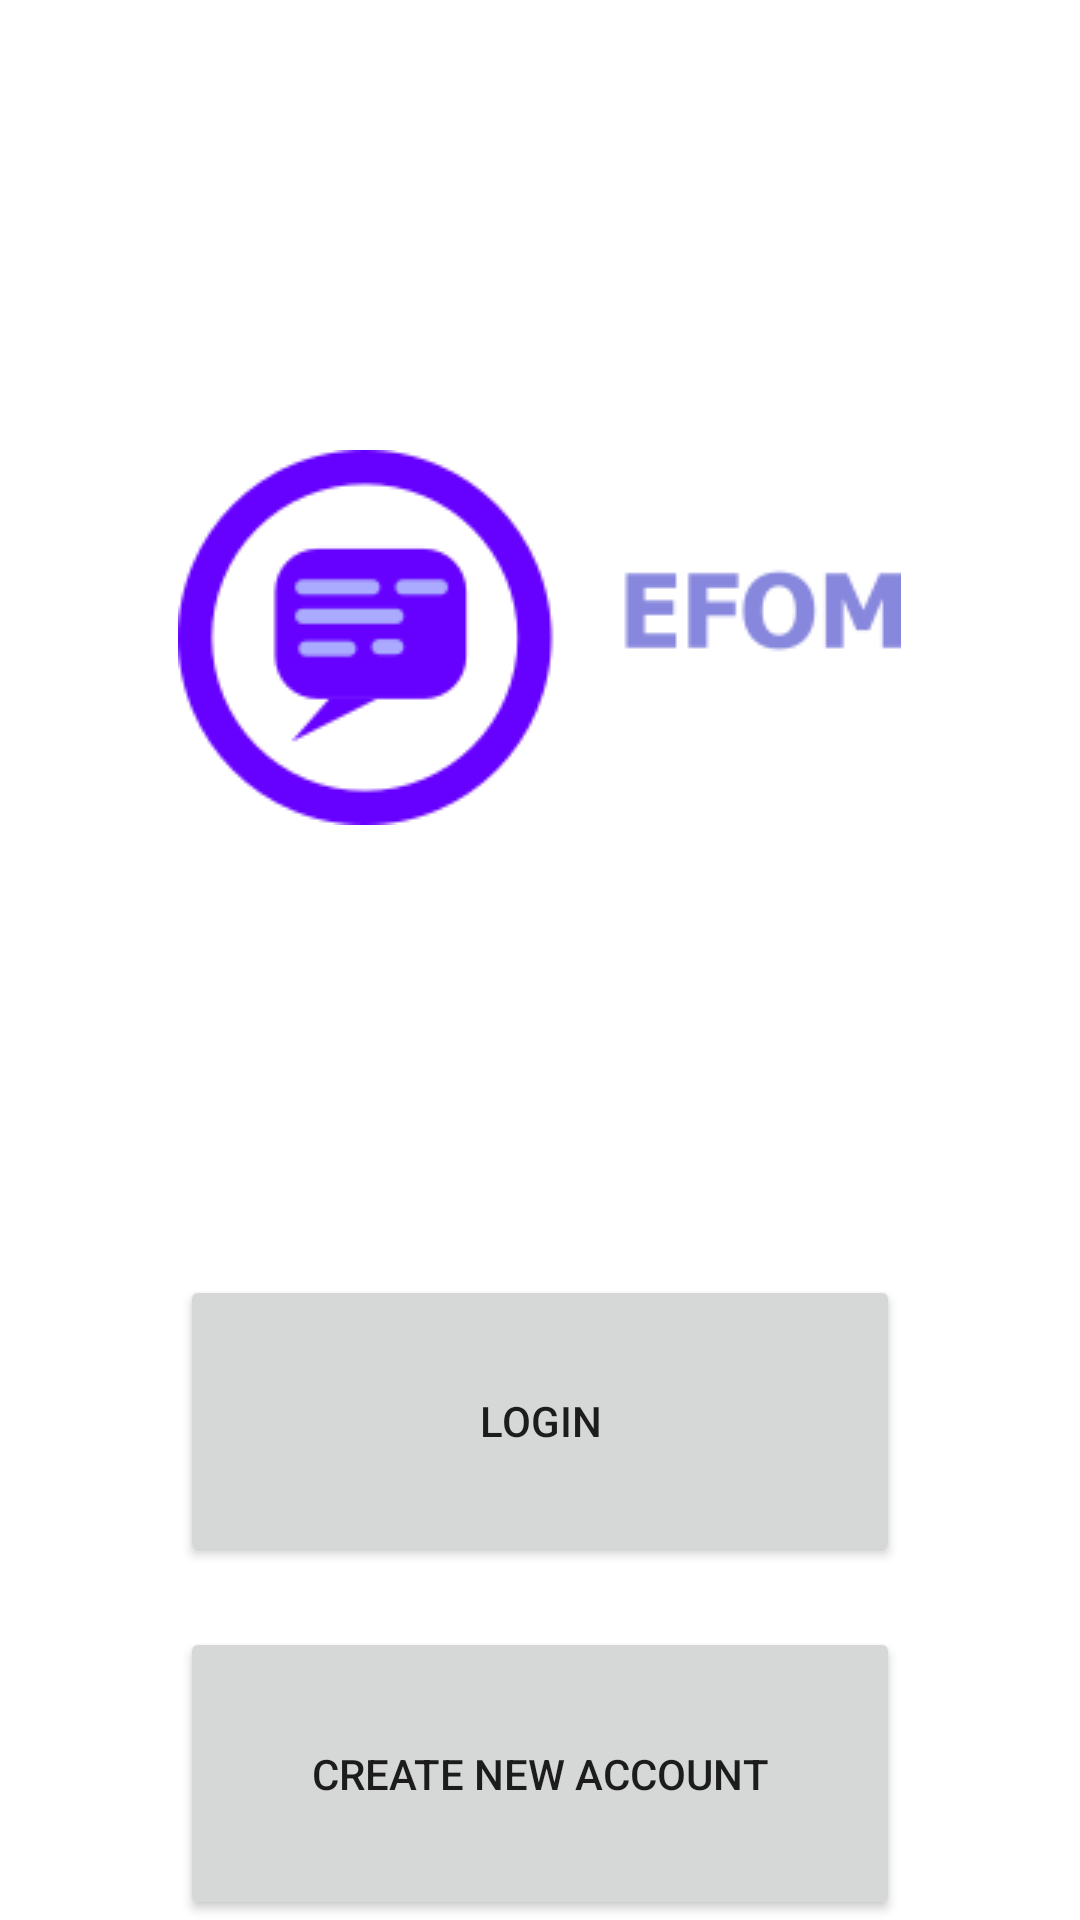

Write the Android layout XML for this screen, with the resource values it uses.
<!-- AndroidManifest.xml: application theme Theme.PSI_TT_Lagares_Otero -->
<!-- res/layout/activity_start.xml -->
<?xml version="1.0" encoding="utf-8"?>

<LinearLayout xmlns:android="http://schemas.android.com/apk/res/android"
    xmlns:app="http://schemas.android.com/apk/res-auto"
    xmlns:tools="http://schemas.android.com/tools"
    android:layout_width="match_parent"
    android:layout_height="wrap_content"
    android:gravity="center"
    android:orientation="vertical"
    tools:context=".StartActivity">

    <ImageView
        android:id="@+id/image_logo"
        android:layout_width="wrap_content"
        android:layout_height="wrap_content"
        android:scaleType="center"
        android:layout_marginTop="150dp"
        android:layout_marginBottom="150dp"
        android:src="@drawable/g901_logo" />


    <Button
        android:layout_width="match_parent"
        android:layout_height="0dp"
        android:layout_weight="1"

        android:layout_marginLeft="60dp"
        android:layout_marginRight="60dp"
        android:layout_marginBottom="20dp"
        android:id="@+id/login"
        android:text="login"
        />

    <Button
        android:layout_width="match_parent"
        android:layout_height="0dp"
        android:layout_weight="1"
        android:layout_marginLeft="60dp"
        android:layout_marginRight="60dp"
        android:id="@+id/register"
        android:text="Create new account"
        />

</LinearLayout>
<!-- resources referenced by this layout -->
<resources>
  <!-- drawable g901_logo: png bitmap (drawable-v24, 7194 bytes) -->
  <style name="Theme.PSI_TT_Lagares_Otero" parent="Theme.MaterialComponents.DayNight.DarkActionBar">
          
          <item name="colorPrimary">@color/purple_500</item>
          <item name="colorPrimaryVariant">@color/purple_700</item>
          <item name="colorOnPrimary">@color/white</item>
          
          <item name="colorSecondary">@color/teal_200</item>
          <item name="colorSecondaryVariant">@color/teal_700</item>
          <item name="colorOnSecondary">@color/black</item>
          
          <item name="android:statusBarColor" tools:targetApi="l">?attr/colorPrimaryVariant</item>
          
      </style>
  <!-- not gathered from this repository: default colours our renderer supplied (Android Studio template values) -->
  <color name="purple_500">#FF6200EE</color>
  <color name="purple_700">#FF3700B3</color>
  <color name="teal_200">#FF03DAC5</color>
  <color name="teal_700">#FF018786</color>
  <color name="black">#FF000000</color>
  <color name="white">#FFFFFFFF</color>
</resources>
